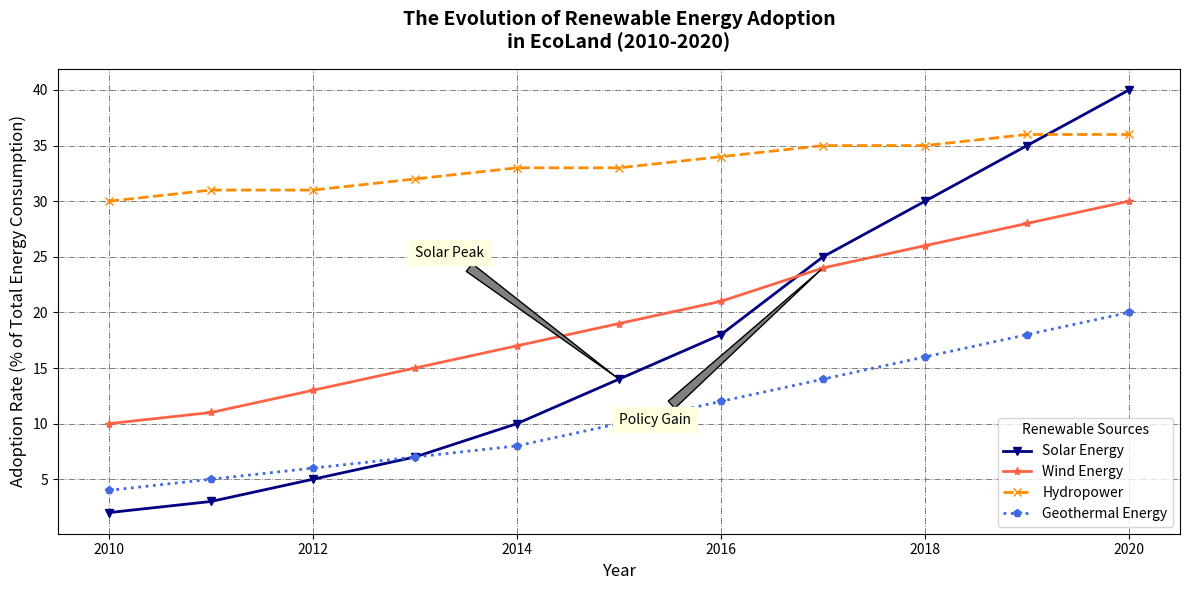

Generate this figure with matplotlib:
import matplotlib.pyplot as plt
import numpy as np

years = np.arange(2010, 2021)

solar_adoption = [2, 3, 5, 7, 10, 14, 18, 25, 30, 35, 40]
wind_adoption = [10, 11, 13, 15, 17, 19, 21, 24, 26, 28, 30]
hydro_adoption = [30, 31, 31, 32, 33, 33, 34, 35, 35, 36, 36]
geothermal_adoption = [4, 5, 6, 7, 8, 10, 12, 14, 16, 18, 20]

plt.figure(figsize=(12, 6))

# Change the color, linestyle, and marker for each plot
plt.plot(years, solar_adoption, label='Solar Energy', color='navy', linestyle='-', marker='v', linewidth=2)
plt.plot(years, wind_adoption, label='Wind Energy', color='tomato', linestyle='-', marker='*', linewidth=2)
plt.plot(years, hydro_adoption, label='Hydropower', color='darkorange', linestyle='--', marker='x', linewidth=2)
plt.plot(years, geothermal_adoption, label='Geothermal Energy', color='royalblue', linestyle=':', marker='p', linewidth=2)

plt.title('The Evolution of Renewable Energy Adoption\nin EcoLand (2010-2020)', fontsize=14, fontweight='bold', pad=15)
plt.xlabel('Year', fontsize=12)
plt.ylabel('Adoption Rate (% of Total Energy Consumption)', fontsize=12)

# Change legend title and location
plt.legend(title="Renewable Sources", loc='lower right', fontsize=10)

# Change grid style
plt.grid(True, which='both', linestyle='-.', linewidth=0.7, color='gray')

# Change annotation style
plt.annotate('Solar Peak', xy=(2015, 14), xytext=(2013, 25),
             arrowprops=dict(facecolor='gray', arrowstyle='wedge,tail_width=0.7'),
             fontsize=10, backgroundcolor='lightyellow')

plt.annotate('Policy Gain', xy=(2017, 24), xytext=(2015, 10),
             arrowprops=dict(facecolor='gray', arrowstyle='wedge,tail_width=0.7'),
             fontsize=10, backgroundcolor='lightyellow')

plt.tight_layout()
plt.show()
